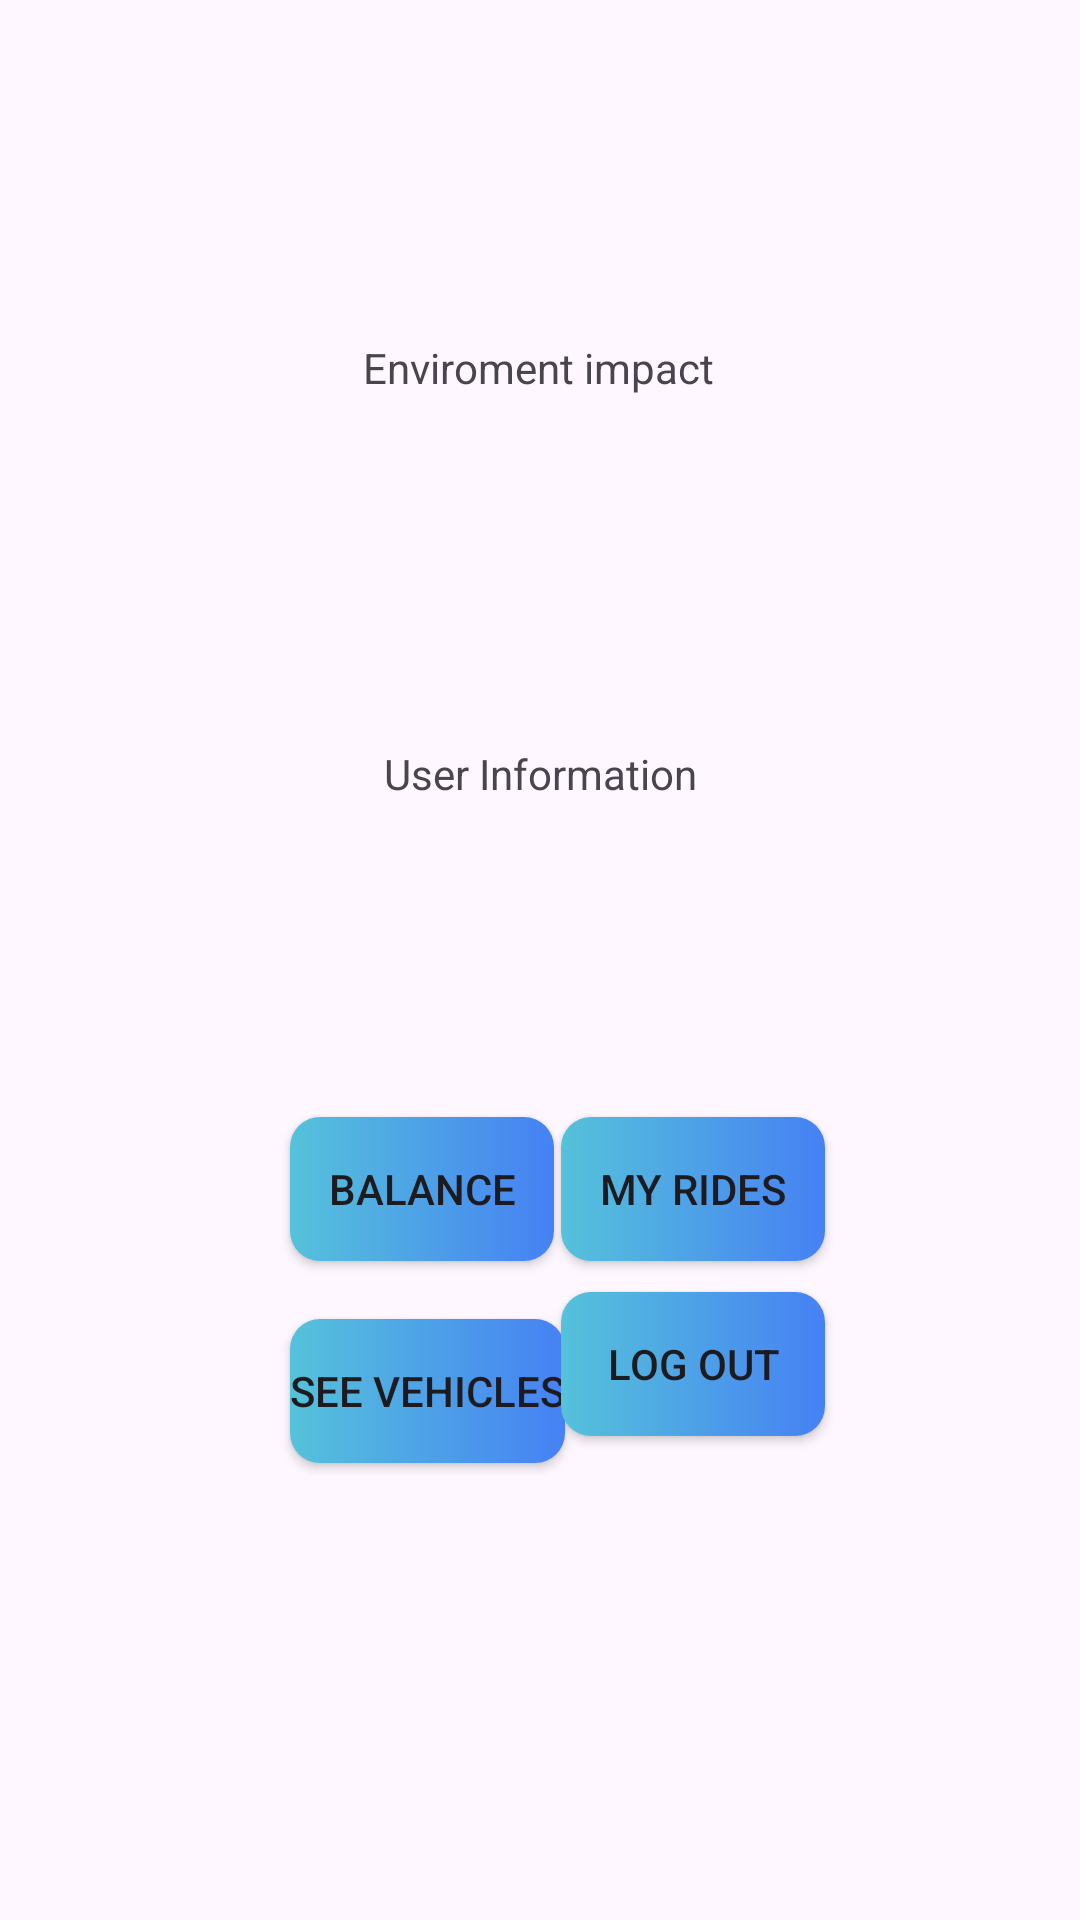

Produce the Android XML layout that renders to this screen, including the resource entries it uses.
<!-- AndroidManifest.xml: application theme Theme.CarpoolBuddyIson -->
<!-- res/layout/activity_user_profile.xml -->
<?xml version="1.0" encoding="utf-8"?>
<androidx.constraintlayout.widget.ConstraintLayout xmlns:android="http://schemas.android.com/apk/res/android"
    xmlns:app="http://schemas.android.com/apk/res-auto"
    xmlns:tools="http://schemas.android.com/tools"
    android:layout_width="match_parent"
    android:layout_height="match_parent"
    tools:context=".UserProfileActivity"
    android:background="@drawable/background">

    <TextView
        android:id="@+id/userInfo"
        android:layout_width="0dp"
        android:layout_height="wrap_content"
        android:text="User Information"
        android:textAlignment="center"
        app:layout_constraintBottom_toBottomOf="parent"
        app:layout_constraintEnd_toEndOf="parent"
        app:layout_constraintHorizontal_bias="0.0"
        app:layout_constraintStart_toStartOf="parent"
        app:layout_constraintTop_toTopOf="parent"
        app:layout_constraintVertical_bias="0.4" />

    <androidx.appcompat.widget.AppCompatButton
        android:id="@+id/openclose"
        android:layout_width="wrap_content"
        android:layout_height="wrap_content"
        android:background="@drawable/btn_background"
        android:onClick="OpenClose"
        android:text="My rides"
        app:layout_constraintBottom_toBottomOf="parent"
        app:layout_constraintEnd_toEndOf="parent"
        app:layout_constraintHorizontal_bias="0.687"
        app:layout_constraintStart_toStartOf="parent"
        app:layout_constraintTop_toTopOf="parent"
        app:layout_constraintVertical_bias="0.629" />

    <androidx.appcompat.widget.AppCompatButton
        android:id="@+id/button"
        android:layout_width="wrap_content"
        android:layout_height="wrap_content"
        android:layout_marginTop="180dp"
        android:background="@drawable/btn_background"
        android:onClick="seeVehicles"
        android:text="See Vehicles"
        app:layout_constraintBottom_toBottomOf="parent"
        app:layout_constraintEnd_toEndOf="parent"
        app:layout_constraintHorizontal_bias="0.36"
        app:layout_constraintStart_toStartOf="parent"
        app:layout_constraintTop_toTopOf="parent"
        app:layout_constraintVertical_bias="0.63" />

    <androidx.appcompat.widget.AppCompatButton
        android:id="@+id/appCompatButton2"

        android:layout_width="wrap_content"
        android:layout_height="wrap_content"
        android:background="@drawable/btn_background"
        android:onClick="goToBalance"
        android:text="balance"
        app:layout_constraintBottom_toBottomOf="parent"
        app:layout_constraintEnd_toEndOf="parent"
        app:layout_constraintHorizontal_bias="0.356"
        app:layout_constraintStart_toStartOf="parent"
        app:layout_constraintTop_toTopOf="parent"
        app:layout_constraintVertical_bias="0.629" />

    <androidx.appcompat.widget.AppCompatButton
        android:id="@+id/button3"
        android:layout_width="wrap_content"
        android:layout_height="wrap_content"
        android:layout_marginTop="10dp"
        android:background="@drawable/btn_background"
        android:onClick="logout"
        android:text="Log Out"
        app:layout_constraintBottom_toBottomOf="parent"
        app:layout_constraintEnd_toEndOf="parent"
        app:layout_constraintHorizontal_bias="0.687"
        app:layout_constraintStart_toStartOf="parent"
        app:layout_constraintTop_toTopOf="parent"
        app:layout_constraintVertical_bias="0.723" />

    <TextView
        android:id="@+id/enviroment"
        android:layout_width="wrap_content"
        android:layout_height="wrap_content"
        android:text="Enviroment impact"
        app:layout_constraintBottom_toBottomOf="parent"
        app:layout_constraintEnd_toEndOf="parent"
        app:layout_constraintHorizontal_bias="0.498"
        app:layout_constraintStart_toStartOf="parent"
        app:layout_constraintTop_toTopOf="parent"
        app:layout_constraintVertical_bias="0.182" />

</androidx.constraintlayout.widget.ConstraintLayout>
<!-- resources referenced by this layout -->
<resources>
  <!-- drawable btn_background (drawable) -->
  <?xml version="1.0" encoding="utf-8"?>
  <shape xmlns:android="http://schemas.android.com/apk/res/android"
      android:shape="rectangle">
  
  <corners android:radius="10dp"/>
      <gradient
          android:endColor="#4681f4"
          android:type="linear"
          android:startColor="#55c2da" />
  
  </shape>
  <style name="Theme.CarpoolBuddyIson" parent="Base.Theme.CarpoolBuddyIson" />
  <style name="Base.Theme.CarpoolBuddyIson" parent="Theme.Material3.DayNight.NoActionBar">
          
          
          
      </style>
</resources>
